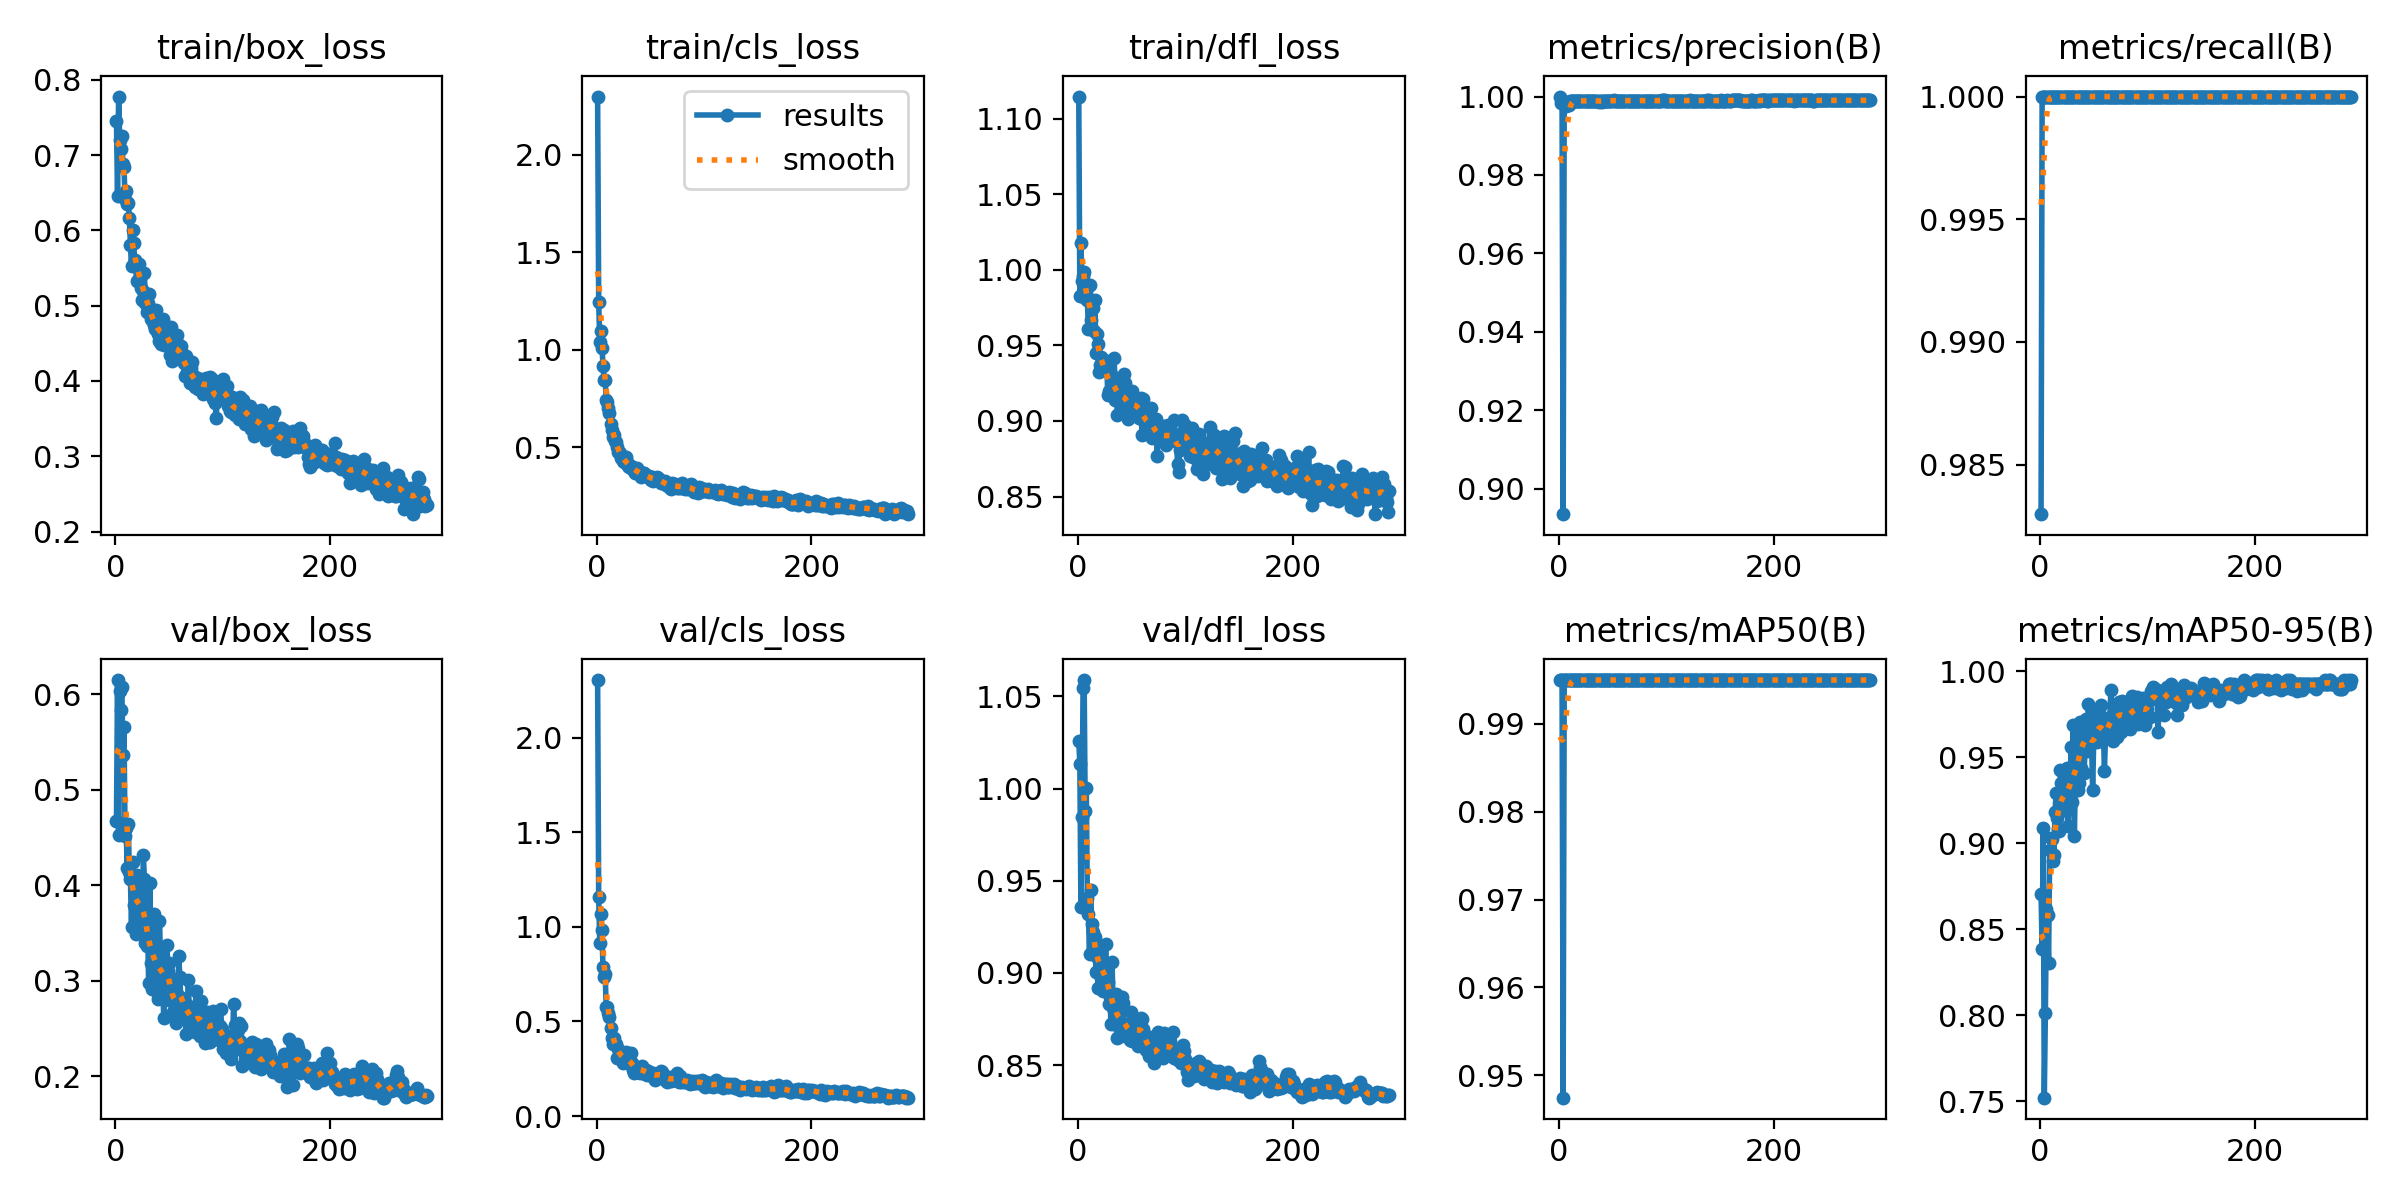

The table this chart was drawn from, first rows:
epoch, time, train/box_loss, train/cls_loss, train/dfl_loss, metrics/precision(B), metrics/recall(B), metrics/mAP50(B), metrics/mAP50-95(B), val/box_loss, val/cls_loss, val/dfl_loss, lr/pg0, lr/pg1, lr/pg2
1, 36.91, 0.7451, 2.299, 1.115, 1, 0.983, 0.995, 0.8707, 0.4669, 2.304, 1.026, 0.07057, 0.00327, 0.00327
2, 71.07, 0.6456, 1.247, 0.9826, 0.9984, 1, 0.995, 0.8384, 0.6146, 1.159, 1.014, 0.04054, 0.006582, 0.006582
3, 104.8, 0.7778, 1.043, 1.017, 0.9989, 1, 0.995, 0.9087, 0.4521, 0.9166, 0.9359, 0.0105, 0.009872, 0.009872
4, 138.2, 0.7206, 1.095, 0.9924, 0.8935, 1, 0.9474, 0.7521, 0.6036, 1.068, 0.9847, 0.009901, 0.009901, 0.009901
5, 171.3, 0.7087, 1.009, 0.9958, 0.9984, 1, 0.995, 0.8014, 0.5838, 0.9819, 1.055, 0.009868, 0.009868, 0.009868
6, 204.9, 0.725, 0.9166, 0.9983, 0.9984, 1, 0.995, 0.862, 0.6069, 0.7868, 1.059, 0.009835, 0.009835, 0.009835
7, 238.3, 0.6875, 0.8451, 0.981, 0.9976, 1, 0.995, 0.8581, 0.5357, 0.7374, 0.9876, 0.009802, 0.009802, 0.009802
8, 268.8, 0.6842, 0.848, 0.9853, 0.9982, 1, 0.995, 0.8304, 0.5651, 0.7527, 1, 0.009769, 0.009769, 0.009769
9, 300.8, 0.6418, 0.745, 0.9797, 0.9977, 1, 0.995, 0.8963, 0.4519, 0.5781, 0.9407, 0.009736, 0.009736, 0.009736
10, 334.6, 0.6518, 0.7332, 0.9608, 0.9989, 1, 0.995, 0.9029, 0.4593, 0.5791, 0.9317, 0.009703, 0.009703, 0.009703
11, 367.6, 0.6351, 0.702, 0.99, 0.9989, 1, 0.995, 0.9028, 0.4176, 0.5433, 0.9103, 0.00967, 0.00967, 0.00967
12, 399.2, 0.6358, 0.6786, 0.9668, 0.9989, 1, 0.995, 0.8898, 0.4644, 0.5241, 0.945, 0.009637, 0.009637, 0.009637
13, 432.4, 0.6171, 0.6223, 0.9785, 0.999, 1, 0.995, 0.8934, 0.4133, 0.4646, 0.9263, 0.009604, 0.009604, 0.009604
14, 467, 0.5806, 0.5915, 0.9746, 0.9989, 1, 0.995, 0.9183, 0.4064, 0.4143, 0.9223, 0.009571, 0.009571, 0.009571
15, 506.2, 0.5522, 0.5559, 0.9597, 0.9989, 1, 0.995, 0.9291, 0.3557, 0.3786, 0.9176, 0.009538, 0.009538, 0.009538
16, 534.9, 0.6001, 0.5624, 0.9799, 0.9989, 1, 0.995, 0.9149, 0.4238, 0.4122, 0.9194, 0.009505, 0.009505, 0.009505
17, 564.8, 0.583, 0.533, 0.9453, 0.9989, 1, 0.995, 0.9081, 0.3791, 0.3828, 0.9006, 0.009472, 0.009472, 0.009472
18, 597.4, 0.5604, 0.5252, 0.9575, 0.999, 1, 0.995, 0.9075, 0.3882, 0.3811, 0.9086, 0.009439, 0.009439, 0.009439
19, 633.6, 0.5548, 0.5005, 0.9506, 0.9989, 1, 0.995, 0.9428, 0.349, 0.3088, 0.892, 0.009406, 0.009406, 0.009406
20, 667, 0.5326, 0.474, 0.9326, 0.9989, 1, 0.995, 0.9349, 0.4101, 0.3551, 0.9118, 0.009373, 0.009373, 0.009373
21, 700.4, 0.5506, 0.4753, 0.9368, 0.9988, 1, 0.995, 0.9309, 0.3854, 0.324, 0.9136, 0.00934, 0.00934, 0.00934
22, 736, 0.5554, 0.472, 0.942, 0.9988, 1, 0.995, 0.9191, 0.3836, 0.3111, 0.8974, 0.009307, 0.009307, 0.009307
23, 770.5, 0.5412, 0.4463, 0.938, 0.9988, 1, 0.995, 0.9193, 0.3841, 0.3327, 0.9043, 0.009274, 0.009274, 0.009274
24, 798.8, 0.5231, 0.4456, 0.9405, 0.9989, 1, 0.995, 0.9366, 0.3487, 0.3131, 0.8903, 0.009241, 0.009241, 0.009241
25, 820.7, 0.5075, 0.4302, 0.9348, 0.9989, 1, 0.995, 0.944, 0.353, 0.2781, 0.8939, 0.009208, 0.009208, 0.009208
26, 849.4, 0.5195, 0.4256, 0.9345, 0.9989, 1, 0.995, 0.9101, 0.4317, 0.3194, 0.9157, 0.009175, 0.009175, 0.009175
27, 873.8, 0.5434, 0.4512, 0.9393, 0.9988, 1, 0.995, 0.9218, 0.4067, 0.3383, 0.9, 0.009142, 0.009142, 0.009142
28, 899.2, 0.5038, 0.4249, 0.917, 0.999, 1, 0.995, 0.9366, 0.3395, 0.2989, 0.8951, 0.009109, 0.009109, 0.009109
29, 923.2, 0.4916, 0.4066, 0.9196, 0.9989, 1, 0.995, 0.9562, 0.3357, 0.2796, 0.8829, 0.009076, 0.009076, 0.009076
30, 948.7, 0.5032, 0.4013, 0.9183, 0.999, 1, 0.995, 0.9244, 0.3516, 0.3093, 0.887, 0.009043, 0.009043, 0.009043
31, 975.5, 0.5157, 0.4044, 0.9307, 0.9989, 1, 0.995, 0.9688, 0.2972, 0.2736, 0.8721, 0.00901, 0.00901, 0.00901
32, 1002, 0.491, 0.405, 0.9263, 0.999, 1, 0.995, 0.9044, 0.4022, 0.3359, 0.9057, 0.008977, 0.008977, 0.008977
33, 1025, 0.482, 0.3991, 0.9225, 0.9989, 1, 0.995, 0.9397, 0.3181, 0.2821, 0.8811, 0.008944, 0.008944, 0.008944
34, 1047, 0.4803, 0.3863, 0.9418, 0.9989, 1, 0.995, 0.968, 0.2916, 0.2459, 0.8723, 0.008911, 0.008911, 0.008911
35, 1072, 0.4837, 0.393, 0.9135, 0.999, 1, 0.995, 0.9312, 0.3288, 0.2283, 0.8818, 0.008878, 0.008878, 0.008878
36, 1097, 0.4749, 0.3669, 0.9209, 0.9988, 1, 0.995, 0.9351, 0.3698, 0.2589, 0.8887, 0.008845, 0.008845, 0.008845
37, 1122, 0.4693, 0.3783, 0.904, 0.9987, 1, 0.995, 0.9704, 0.2906, 0.2478, 0.8648, 0.008812, 0.008812, 0.008812
38, 1150, 0.4948, 0.3931, 0.9253, 0.9989, 1, 0.995, 0.9441, 0.3272, 0.2419, 0.8782, 0.008779, 0.008779, 0.008779
39, 1181, 0.4699, 0.3751, 0.9143, 0.9989, 1, 0.995, 0.9693, 0.2956, 0.2422, 0.8698, 0.008746, 0.008746, 0.008746
40, 1215, 0.4622, 0.3754, 0.9185, 0.9987, 1, 0.995, 0.9696, 0.281, 0.2256, 0.8658, 0.008713, 0.008713, 0.008713
41, 1248, 0.453, 0.3474, 0.9058, 0.9989, 1, 0.995, 0.9411, 0.3623, 0.255, 0.887, 0.00868, 0.00868, 0.00868
42, 1282, 0.4495, 0.3546, 0.9122, 0.9989, 1, 0.995, 0.9551, 0.3271, 0.2652, 0.8836, 0.008647, 0.008647, 0.008647
43, 1316, 0.4749, 0.3685, 0.9309, 0.999, 1, 0.995, 0.9724, 0.3063, 0.2499, 0.87, 0.008614, 0.008614, 0.008614
44, 1349, 0.482, 0.3714, 0.9251, 0.9989, 1, 0.995, 0.9539, 0.2993, 0.2374, 0.872, 0.008581, 0.008581, 0.008581
45, 1383, 0.4477, 0.3586, 0.905, 0.999, 1, 0.995, 0.9812, 0.2614, 0.2198, 0.8672, 0.008548, 0.008548, 0.008548
46, 1416, 0.4733, 0.3522, 0.9191, 0.999, 1, 0.995, 0.9636, 0.3095, 0.2431, 0.8698, 0.008515, 0.008515, 0.008515
47, 1450, 0.4675, 0.3521, 0.9012, 0.999, 1, 0.995, 0.9602, 0.3156, 0.2195, 0.8665, 0.008482, 0.008482, 0.008482
48, 1483, 0.4478, 0.3503, 0.9104, 0.999, 1, 0.995, 0.9608, 0.3373, 0.239, 0.8702, 0.008449, 0.008449, 0.008449
49, 1517, 0.4716, 0.3543, 0.9038, 0.999, 1, 0.995, 0.9311, 0.3104, 0.2171, 0.8638, 0.008416, 0.008416, 0.008416
50, 1550, 0.4536, 0.3416, 0.9093, 0.9989, 1, 0.995, 0.9592, 0.3182, 0.2236, 0.8788, 0.008383, 0.008383, 0.008383
51, 1583, 0.4338, 0.3308, 0.92, 0.999, 1, 0.995, 0.9763, 0.2813, 0.2178, 0.8631, 0.00835, 0.00835, 0.00835
52, 1617, 0.4722, 0.3492, 0.9155, 0.999, 1, 0.995, 0.9625, 0.2782, 0.2258, 0.8705, 0.008317, 0.008317, 0.008317
53, 1651, 0.4271, 0.328, 0.9044, 0.999, 1, 0.995, 0.9591, 0.2994, 0.2258, 0.8713, 0.008284, 0.008284, 0.008284
54, 1684, 0.4306, 0.3429, 0.9128, 0.9989, 1, 0.995, 0.9619, 0.2674, 0.1914, 0.8746, 0.008251, 0.008251, 0.008251
55, 1718, 0.4297, 0.3324, 0.9074, 0.999, 1, 0.995, 0.972, 0.2621, 0.2153, 0.867, 0.008218, 0.008218, 0.008218
56, 1752, 0.4547, 0.3502, 0.9139, 0.999, 1, 0.995, 0.9745, 0.2559, 0.2146, 0.8605, 0.008185, 0.008185, 0.008185
57, 1785, 0.4617, 0.3428, 0.9022, 0.999, 1, 0.995, 0.9805, 0.286, 0.2188, 0.8697, 0.008152, 0.008152, 0.008152
58, 1819, 0.4439, 0.34, 0.9108, 0.9989, 1, 0.995, 0.9704, 0.2757, 0.2135, 0.867, 0.008119, 0.008119, 0.008119
59, 1853, 0.4343, 0.327, 0.9154, 0.999, 1, 0.995, 0.9657, 0.3259, 0.2285, 0.8755, 0.008086, 0.008086, 0.008086
60, 1887, 0.4313, 0.3153, 0.8905, 0.999, 1, 0.995, 0.9424, 0.3041, 0.2377, 0.8752, 0.008053, 0.008053, 0.008053
... 230 more rows
